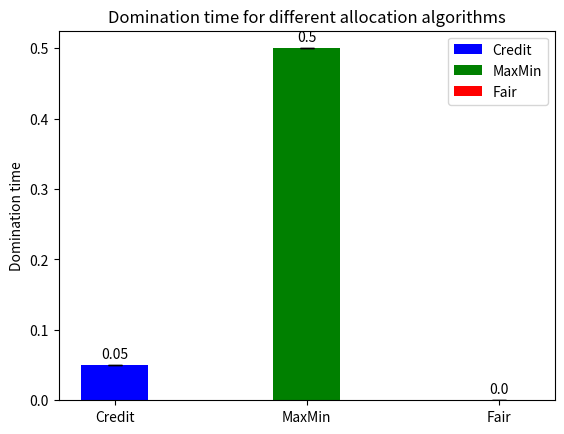

Here is the Python script that generated this plot:
import numpy as np
import matplotlib.pyplot as plt

# Data for each category
credit = np.array([0.05])
maxmin = np.array([0.5])
fair = np.array([0])

# Calculate means and standard deviations
means = [np.mean(credit), np.mean(maxmin), np.mean(fair)]
stds = [np.std(credit), np.std(maxmin), np.std(fair)]

# Set up the bar labels and colors
labels = ['Credit', 'MaxMin', 'Fair']
colors = ['blue', 'green', 'red']  # Specify colors here

# Creating the bar plot
x = np.arange(len(labels))  # the label locations
width = 0.35  # the width of the bars

fig, ax = plt.subplots()
rects = ax.bar(x, means, width, yerr=stds, capsize=5, color=colors)

# Add some text for labels, title, and custom x-axis tick labels, etc.
ax.set_ylabel('Domination time')
ax.set_title('Domination time for different allocation algorithms')
ax.set_xticks(x)
ax.set_xticklabels(labels)
ax.legend(rects, labels)

# Function to attach a text label above each bar, displaying its height
def autolabel(rects):
    """Attach a text label above each bar in *rects*, displaying its height."""
    for rect in rects:
        height = rect.get_height()
        ax.annotate('{}'.format(round(height, 2)),
                    xy=(rect.get_x() + rect.get_width() / 2, height),
                    xytext=(0, 3),  # 3 points vertical offset
                    textcoords="offset points",
                    ha='center', va='bottom')

autolabel(rects)

plt.show()
